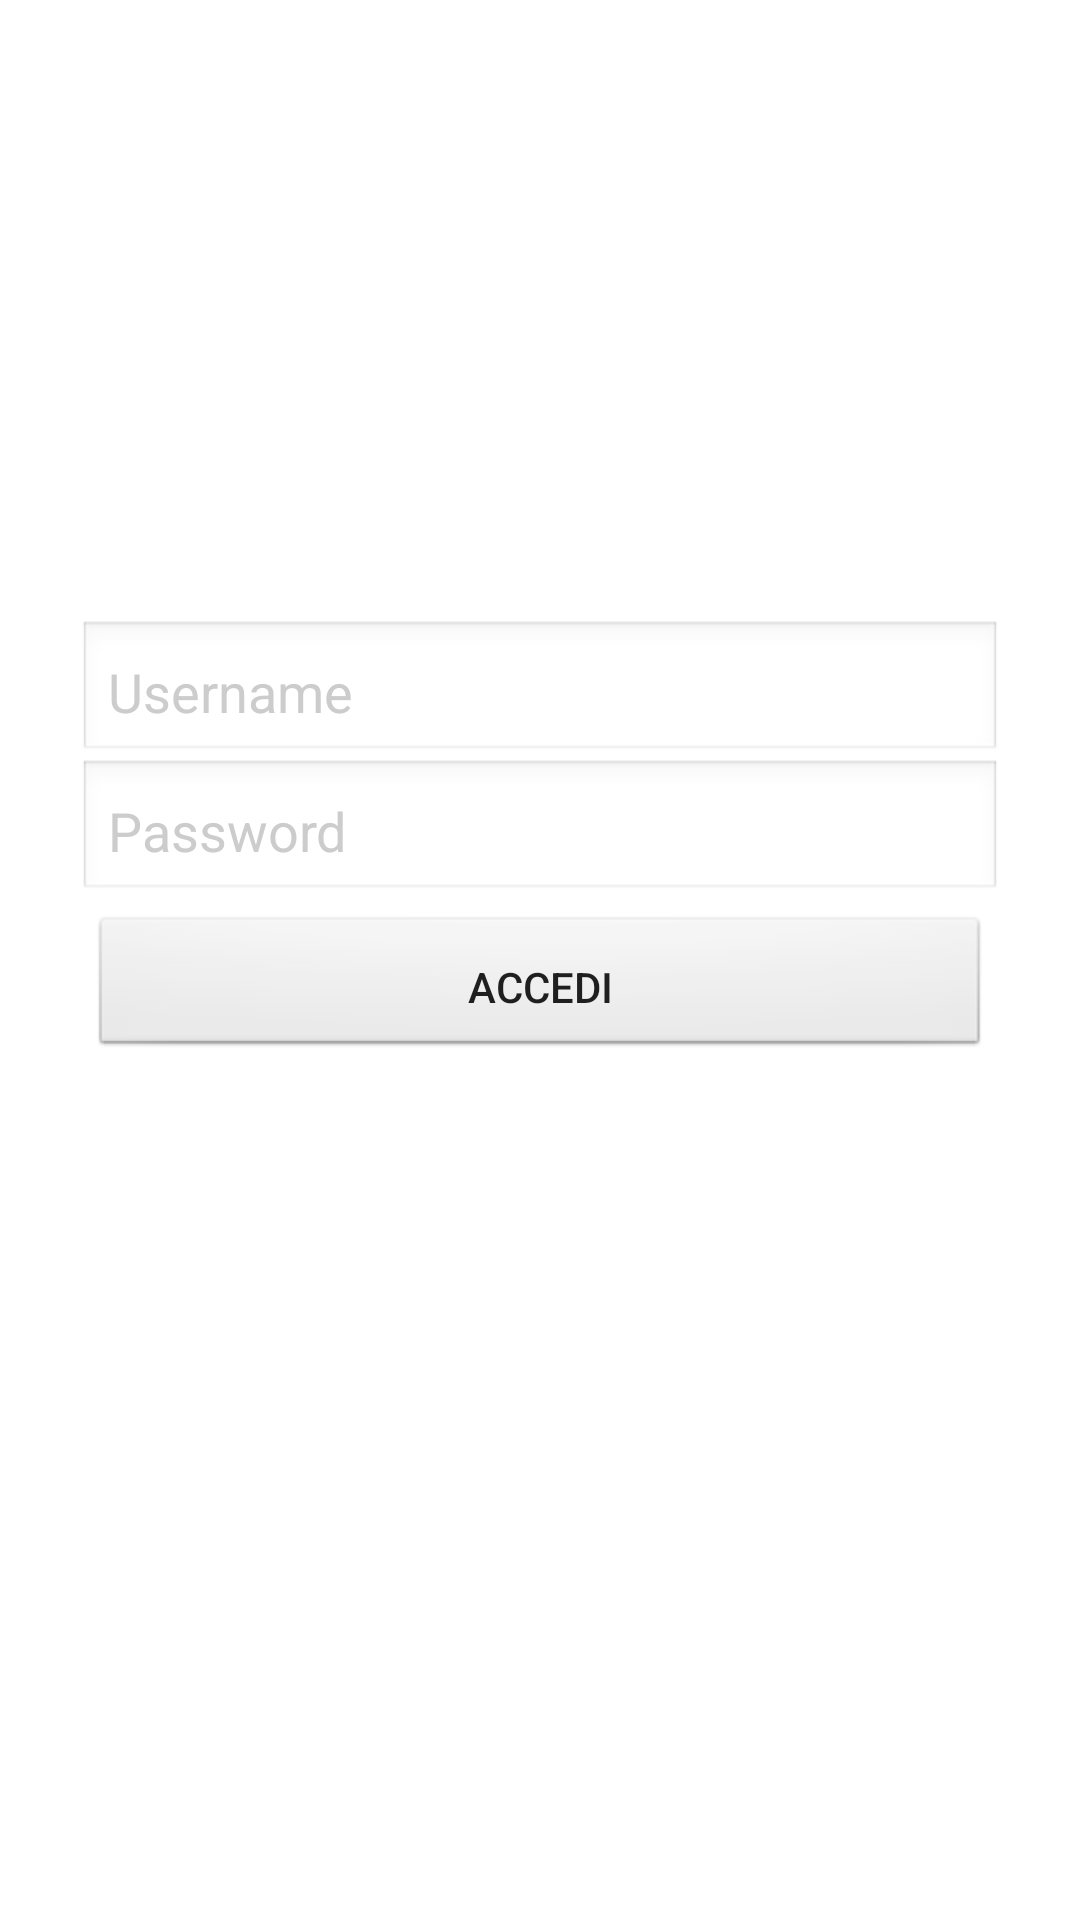

Layout XML and referenced resources for this Android screen:
<!-- AndroidManifest.xml: application theme AppTheme -->
<!-- res/layout/activity_login.xml -->
<RelativeLayout xmlns:android="http://schemas.android.com/apk/res/android"
    xmlns:tools="http://schemas.android.com/tools"
    android:layout_width="match_parent"
    android:layout_height="match_parent"
    android:paddingBottom="@dimen/activity_vertical_margin"
    android:paddingLeft="@dimen/activity_horizontal_margin"
    android:paddingRight="@dimen/activity_horizontal_margin"
    android:paddingTop="@dimen/activity_vertical_margin"
    tools:context=".MainActivity"
    android:background="#ffffff">

    <LinearLayout
        android:id="@+id/layout1"
        android:orientation="vertical"
        android:layout_width="match_parent"
        android:layout_height="wrap_content"
        android:layout_centerInParent="true"
        android:padding="10dp"
        >

        <EditText
            android:id="@+id/etUserName"
            android:layout_width="match_parent"
            android:layout_height="wrap_content"
            android:background="@android:drawable/edit_text"
            android:padding="10dp"
            android:hint="Username"
            android:textColorHint="#cccccc"/>
        <EditText
            android:id="@+id/etPass"
            android:layout_width="match_parent"
            android:layout_height="wrap_content"
            android:background="@android:drawable/edit_text"
            android:layout_marginTop="-2dp"
            android:padding="10dp"
            android:hint="Password"
            android:textColorHint="#cccccc"
            android:password="true"/>
        <Button
            android:id="@+id/btnAccedi"
            android:layout_width="match_parent"
            android:layout_height="wrap_content"
            android:padding="10dp"
            android:layout_margin="4dp"
            android:text="Accedi"
            android:background="@android:drawable/btn_default"
            />
        <ProgressBar
            android:id="@+id/progressBar1"
            android:progress="0"
            android:max="500"
            android:progressDrawable="@drawable/circular_progress_bar"
            style="?android:attr/progressBarStyleLarge"
            android:layout_width="wrap_content"
            android:layout_height="wrap_content"
            android:visibility="invisible"
            android:layout_gravity="center_horizontal" />
    </LinearLayout>

</RelativeLayout>
<!-- resources referenced by this layout -->
<resources>
  <dimen name="activity_horizontal_margin">16dp</dimen>
  <dimen name="activity_vertical_margin">16dp</dimen>
  <!-- drawable circular_progress_bar (drawable) -->
  <?xml version="1.0" encoding="utf-8"?>
  <rotate
      xmlns:android="http://schemas.android.com/apk/res/android"
      android:fromDegrees="90"
      android:pivotX="50%"
      android:pivotY="50%"
      android:toDegrees="360">
  
      <shape
          android:innerRadiusRatio="5"
          android:shape="ring"
          android:thicknessRatio="7.0">
  
          <gradient
              android:centerColor="#007DD6"
              android:endColor="#007DD6"
              android:startColor="#007DD6"
              android:angle="0"
              android:type="sweep"
              android:useLevel="false" />
      </shape>
  
  </rotate>
  <style name="AppTheme" parent="Theme.AppCompat.Light.DarkActionBar">
          
      </style>
</resources>
